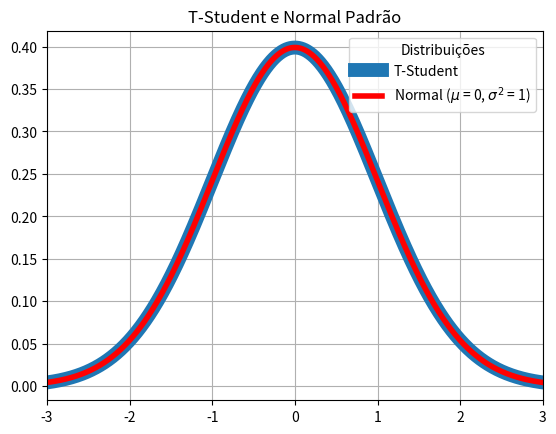
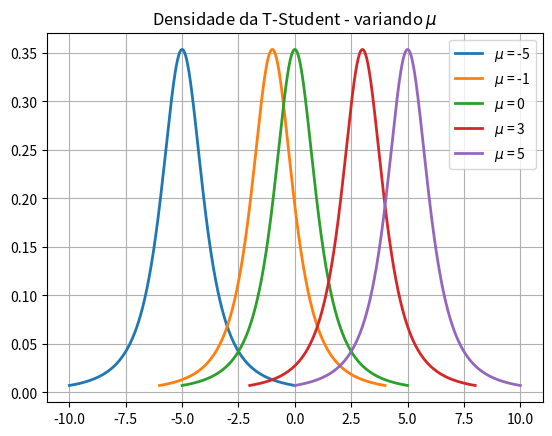
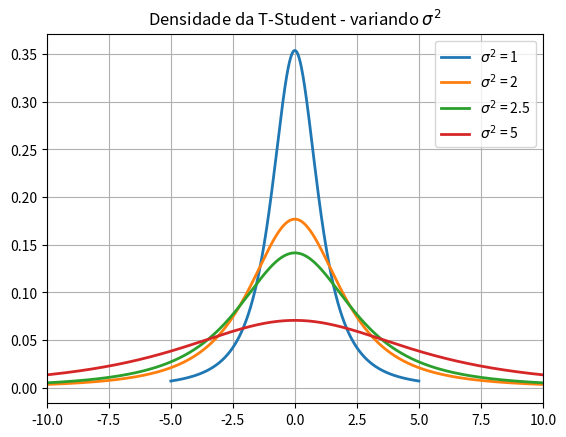
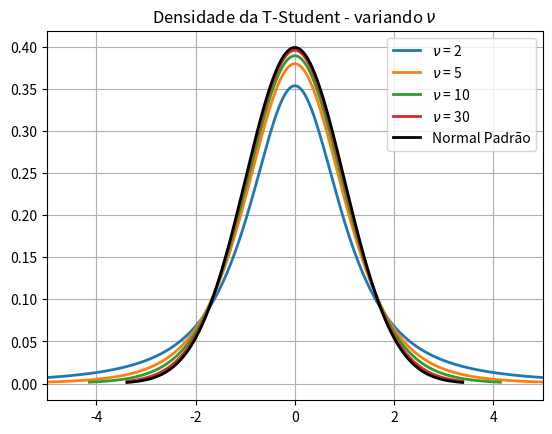

These charts were generated, in order, by the following Python code:
# -*- coding: utf-8 -*-
"""
Created on Thu Jul 28 21:52:18 2022

[redacted]
"""

import sys
import pandas as pd
import numpy as np
import matplotlib
import matplotlib.pyplot as plt
from scipy.integrate import solve_ivp
from scipy.integrate import odeint
from math import factorial as fat
from scipy.optimize import differential_evolution
import math
import pandas as pd 
import statistics
import itertools

from scipy.stats import t
from scipy.stats import norm
import matplotlib.pyplot as plt



plt.figure('T-Student e Normal Padrão')
#Gerando a t-student padrão - com v grande e comparando a mesma com a normal
df = 1000 # df é abreveação de degrees of freedom ~ graus de liberdade

mean, var, skew, kurt = t.stats(df, moments='mvsk')

x = np.linspace(t.ppf(0.001, df), t.ppf(0.999, df), 1000)

plt.title('T-Student e Normal Padrão')
mean, var, skew, kurt = norm.stats(10000, moments='mvsk')
plt.plot(x, t.pdf(x, df), '', lw=10, label = 'T-Student')
plt.plot(x, norm.pdf(x), '', lw=4, label = r'Normal ($\mu$ = 0, $\sigma^2$ = 1)', color = 'red')
plt.xlim(-3,3)
plt.grid(visible=True)
plt.legend(title = 'Distribuições')
plt.show()


#______________________________________________________________________________

#Variando a locação
plt.figure(r'Densidade da T-Student - variando $\mu$')
plt.title(r'Densidade da T-Student - variando $\mu$')
#graus de liberdade da t-student
df = 2
locacao = (-5, -1, 0, 3, 5)
for i in locacao:

    mean, var, skew, kurt = t.stats(df, moments='mvsk')
    
    x = np.linspace(i - 5, i + 5, 1000)
    plt.plot(x, t.pdf(x, df, loc = i), '', lw=2, label=rf'$\mu$ = {i}')
    plt.legend()
    plt.grid(visible=True)



plt.show()


#______________________________________________________________________________

#Variando a escala
plt.figure(r'Densidade da T-Student - variando $\sigma^2$')
plt.title(r'Densidade da T-Student - variando $\sigma^2$')
#graus de liberdade da t-student
df = 2
escala = (1, 2, 2.5, 5)
for i in escala:

    mean, var, skew, kurt = t.stats(df, moments='mvsk')
    
    x = np.linspace(-5*i , 5*i, 1000)
    plt.plot(x, t.pdf(x, df, scale = i), '', lw=2, label=rf'$\sigma^2$ = {i}')
    plt.xlim(-10,10)
    plt.legend()
    plt.grid(visible=True)



plt.show()


#______________________________________________________________________________

#Variando os graus de liberdade
plt.figure(r'Densidade da T-Student - variando $\nu$')
plt.title(r'Densidade da T-Student - variando $\nu$')
#graus de liberdade da t-student
df = (2, 5, 10, 30)

for i in df:

    mean, var, skew, kurt = t.stats(i, moments='mvsk')
    
    x = np.linspace(t.ppf(0.001, i), t.ppf(0.999, i), 1000)
    plt.plot(x, t.pdf(x, i), '', lw=2, label=rf'$\nu$ = {i}')
    plt.xlim(-5,5)


plt.plot(x, norm.pdf(x), '', lw=2, label = r'Normal Padrão', color = 'k')
plt.legend()
plt.grid(visible=True)
plt.show()
